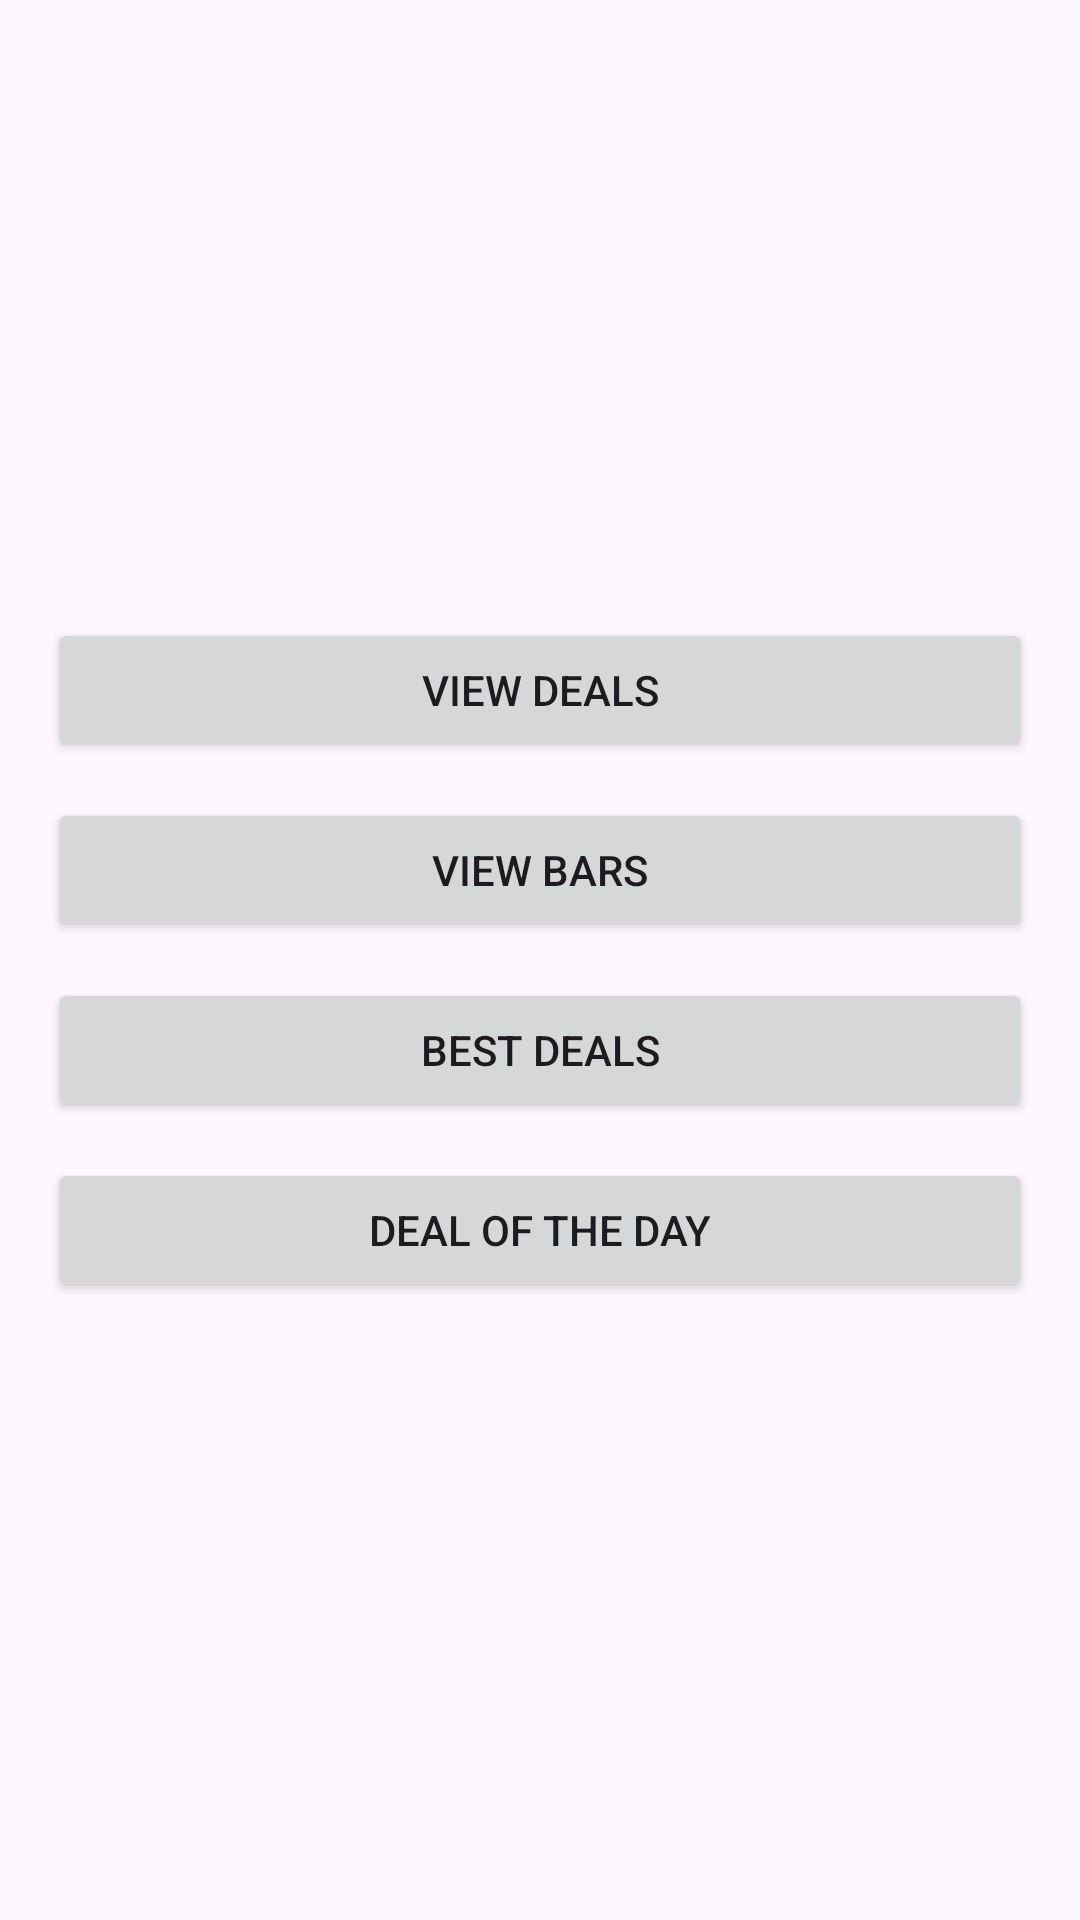

Reconstruct the res/layout file that produces this screen, plus the resources it refers to.
<!-- AndroidManifest.xml: application theme Theme.PourDecisionsTest2 -->
<!-- res/layout/activity_main.xml -->
<?xml version="1.0" encoding="utf-8"?>
<LinearLayout xmlns:android="http://schemas.android.com/apk/res/android"
    android:layout_width="match_parent"
    android:layout_height="match_parent"
    android:orientation="vertical"
    android:gravity="center"
    android:padding="16dp">

    <Button
        android:id="@+id/btn_deals"
        android:layout_width="match_parent"
        android:layout_height="wrap_content"
        android:text="View Deals" />

    <Button
        android:id="@+id/btn_bars"
        android:layout_width="match_parent"
        android:layout_height="wrap_content"
        android:text="View Bars"
        android:layout_marginTop="12dp" />

    <Button
        android:id="@+id/btn_best_deals"
        android:layout_width="match_parent"
        android:layout_height="wrap_content"
        android:text="Best Deals"
        android:layout_marginTop="12dp" />

    <Button
        android:id="@+id/btn_deal_of_the_day"
        android:layout_width="match_parent"
        android:layout_height="wrap_content"
        android:layout_marginTop="12dp"
        android:text="Deal Of The Day" />

</LinearLayout>
<!-- resources referenced by this layout -->
<resources>
  <style name="Theme.PourDecisionsTest2" parent="Base.Theme.PourDecisionsTest2" />
  <style name="Base.Theme.PourDecisionsTest2" parent="Theme.Material3.DayNight.NoActionBar">
          
          
      </style>
</resources>
